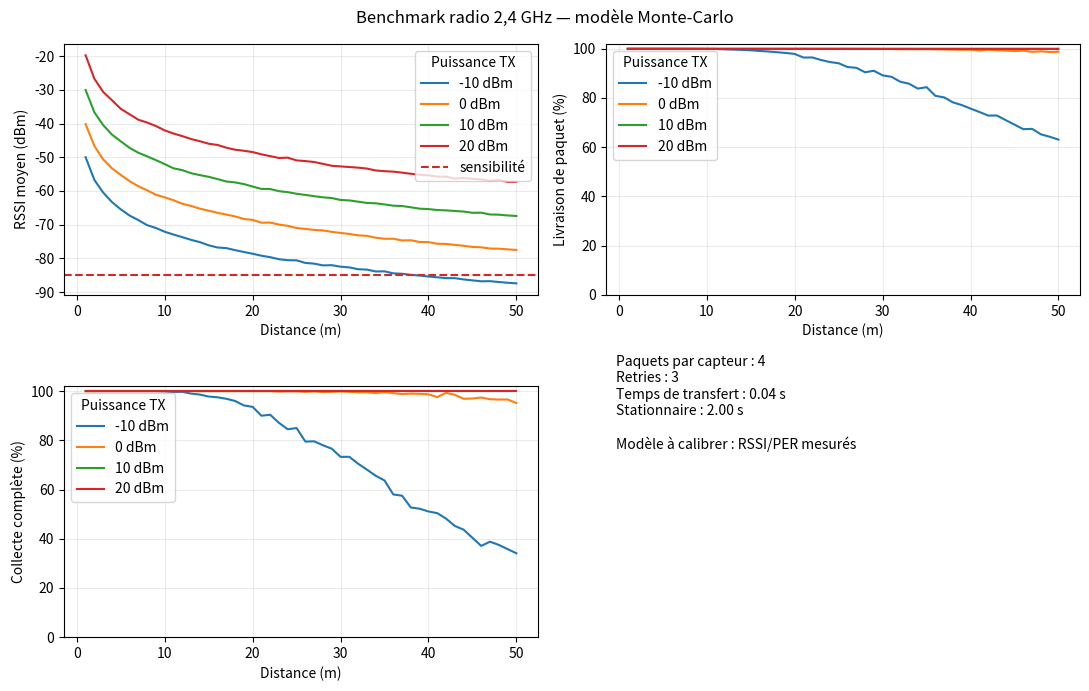

Generate this figure with matplotlib:
"""Benchmark radio Monte-Carlo pour la collecte Crazyflie.

 python crazyflie_radio_benchmark.py --trials 1000 --output radio_resultats
Ce modèle doit être calibré avec des RSSI et des pertes mesurés en vol.
"""
from __future__ import annotations

import argparse
import csv
import math
from dataclasses import dataclass
from pathlib import Path

import matplotlib.pyplot as plt
import numpy as np


@dataclass(frozen=True)
class RadioConfig:
    frequency_hz: float = 2.4e9
    sensitivity_dbm: float = -85.0       # hypothèse, à remplacer selon le capteur
    fading_margin_db: float = 10.0
    path_loss_exponent: float = 2.2
    shadowing_sigma_db: float = 4.0
    payload_bytes: int = 240
    packet_payload_bytes: int = 60        # limite P2P Bitcraze
    retry_attempts: int = 3
    packet_period_s: float = .01
    dwell_s: float = 2.0


def fspl_1m(cfg: RadioConfig) -> float:
    return 20 * math.log10(4 * math.pi * cfg.frequency_hz / 299792458.0)


def packet_success_probability(rssi_dbm: float, sensitivity_dbm: float) -> float:
    """Courbe logistique, à remplacer après mesure réelle RSSI/PER."""
    return float(1 / (1 + math.exp(-(rssi_dbm - sensitivity_dbm) / 3.0)))


def run(cfg: RadioConfig, trials: int, seed: int) -> list[dict]:
    rng, rows = np.random.default_rng(seed), []
    packets = math.ceil(cfg.payload_bytes / cfg.packet_payload_bytes)
    for power in (-10., 0., 10., 20.):
        for distance in np.arange(1., 51., 1.):
            rssis = power - fspl_1m(cfg) - 10*cfg.path_loss_exponent*np.log10(distance) + rng.normal(0, cfg.shadowing_sigma_db, trials)
            p_single = np.array([packet_success_probability(r, cfg.sensitivity_dbm) for r in rssis])
            p_after_retry = 1 - (1-p_single)**cfg.retry_attempts
            received = rng.binomial(packets, p_after_retry)
            rows.append({"tx_power_dbm": power, "distance_m": distance,
                         "rssi_mean_dbm": float(np.mean(rssis)), "rssi_std_db": float(np.std(rssis)),
                         "packet_delivery_rate": float(np.mean(p_after_retry)),
                         "collection_success_rate": float(np.mean(received == packets)),
                         "transfer_time_s": packets*cfg.packet_period_s,
                         "collection_within_dwell": packets*cfg.packet_period_s <= cfg.dwell_s})
    return rows


def plot(rows: list[dict], cfg: RadioConfig, output: Path) -> None:
    powers = sorted(set(r["tx_power_dbm"] for r in rows)); fig, axes = plt.subplots(2, 2, figsize=(11, 7)); axes=axes.ravel()
    for power in powers:
        r = [x for x in rows if x["tx_power_dbm"] == power]; d=[x["distance_m"] for x in r]
        axes[0].plot(d,[x["rssi_mean_dbm"] for x in r],label=f"{power:.0f} dBm")
        axes[1].plot(d,[100*x["packet_delivery_rate"] for x in r],label=f"{power:.0f} dBm")
        axes[2].plot(d,[100*x["collection_success_rate"] for x in r],label=f"{power:.0f} dBm")
    axes[0].axhline(cfg.sensitivity_dbm, color="tab:red", ls="--", label="sensibilité")
    axes[0].set(ylabel="RSSI moyen (dBm)", xlabel="Distance (m)")
    axes[1].set(ylabel="Livraison de paquet (%)", xlabel="Distance (m)", ylim=(0,102))
    axes[2].set(ylabel="Collecte complète (%)", xlabel="Distance (m)", ylim=(0,102))
    axes[3].axis("off"); axes[3].text(.02,.75, f"Paquets par capteur : {math.ceil(cfg.payload_bytes/cfg.packet_payload_bytes)}\n"
                 f"Retries : {cfg.retry_attempts}\nTemps de transfert : {math.ceil(cfg.payload_bytes/cfg.packet_payload_bytes)*cfg.packet_period_s:.2f} s\n"
                 f"Stationnaire : {cfg.dwell_s:.2f} s\n\nModèle à calibrer : RSSI/PER mesurés", transform=axes[3].transAxes)
    for ax in axes[:3]: ax.grid(alpha=.25); ax.legend(title="Puissance TX")
    fig.suptitle("Benchmark radio 2,4 GHz — modèle Monte-Carlo")
    fig.tight_layout(); fig.savefig(output/"radio_benchmark.png",dpi=180); plt.close(fig)


def main() -> None:
    p=argparse.ArgumentParser(); p.add_argument("--trials",type=int,default=1000); p.add_argument("--seed",type=int,default=2026); p.add_argument("--output",type=Path,default=Path("radio_resultats")); args=p.parse_args()
    cfg=RadioConfig(); args.output.mkdir(parents=True,exist_ok=True); rows=run(cfg,args.trials,args.seed)
    with (args.output/"radio_results.csv").open("w",newline="",encoding="utf-8") as f:
        writer=csv.DictWriter(f,fieldnames=rows[0].keys()); writer.writeheader(); writer.writerows(rows)
    plot(rows,cfg,args.output)
    print(f"Terminé : {args.output.resolve()} (radio_results.csv, radio_benchmark.png)")


if __name__=="__main__": main()
